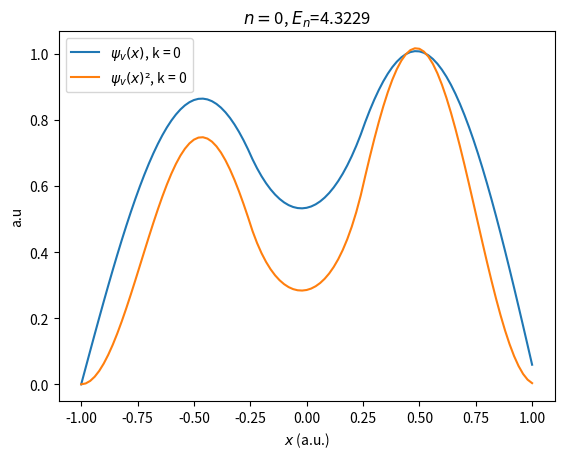
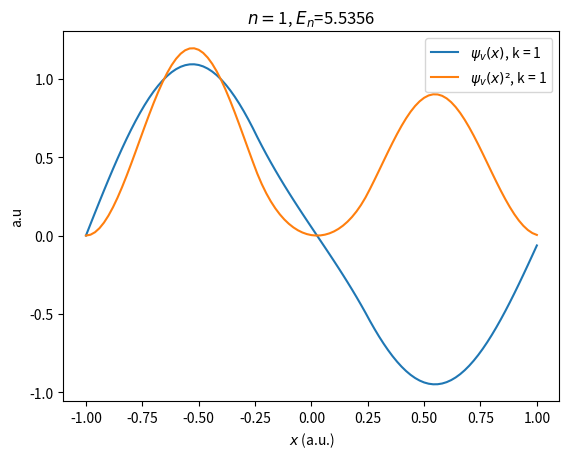
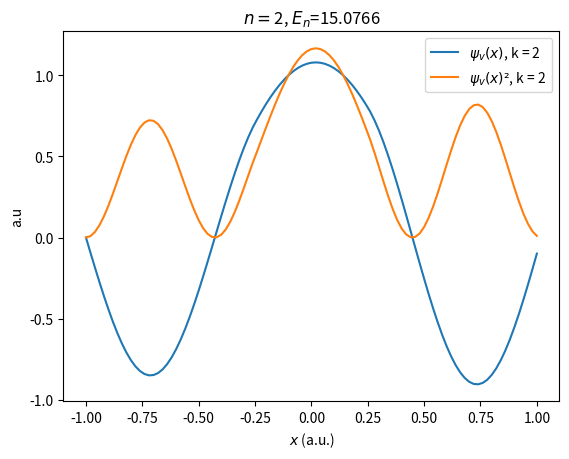
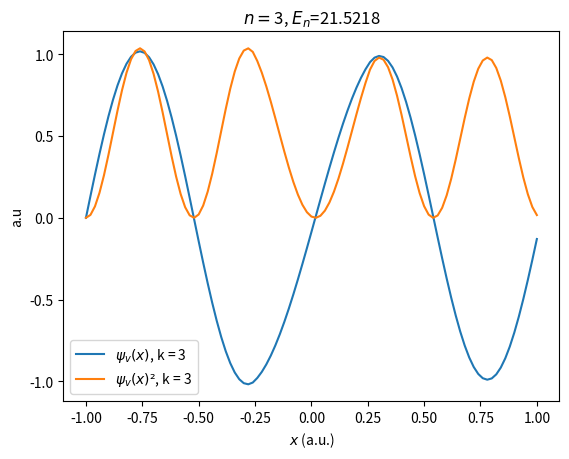
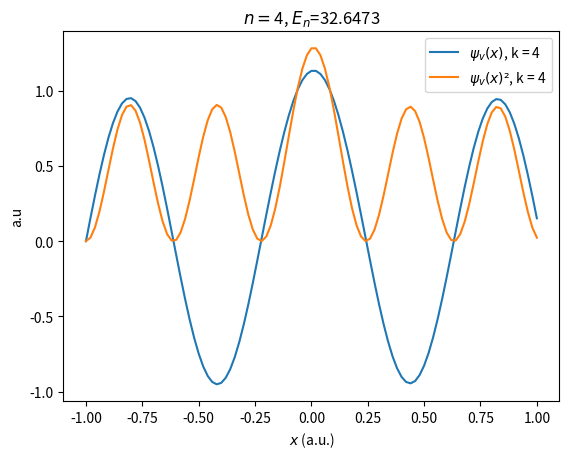
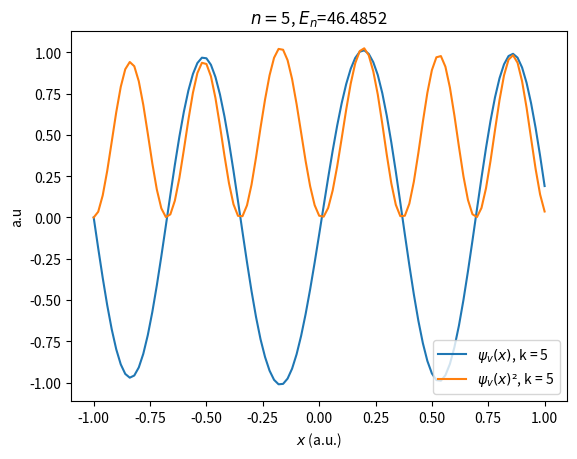
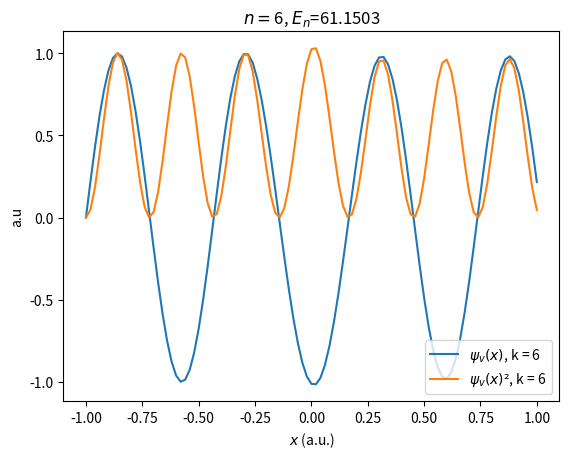
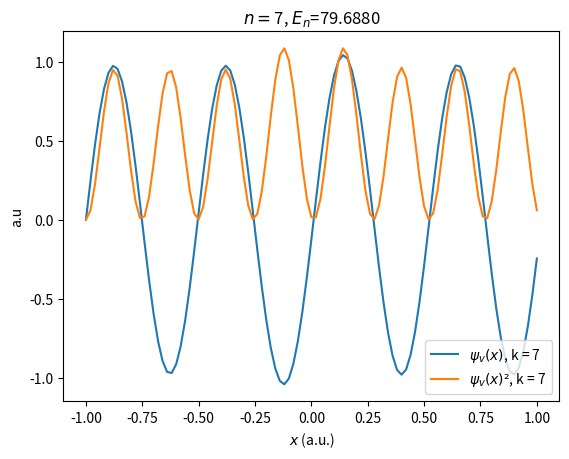
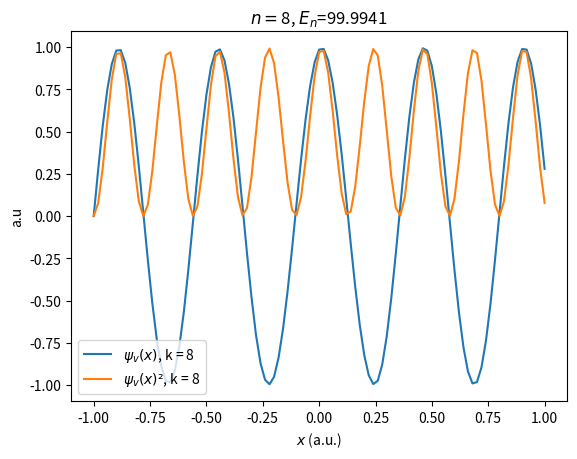
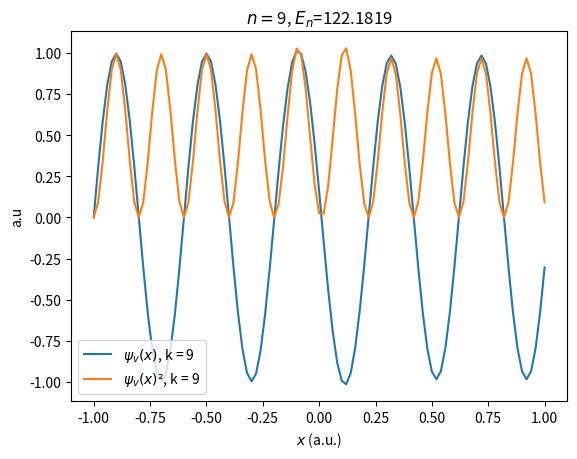

The matplotlib source for these figures, in order:
# ----------------------------
# Quantum Potential Well
# ATOMIC UNITS
# V=4 for x<-1 or x>1
# ----------------------------
# Finite differences method as developed by Truhlar JCP 10 (1972) 123-132
#
# code by Jordi Faraudo
#Particle in a 1D egg cartoon
#
#
import numpy as np
import matplotlib.pyplot as plt

#Potential as a function of position
def getV(x):
  
    if (abs(x)<=0.25):
       potvalue = 10.0
    else:
       potvalue =0.0
    return potvalue

#Discretized Schrodinger equation in n points (FROM 0 to n-1)
def Eq(n,h,x):
    F = np.zeros([n,n]) #importa matriu plena de zeros nxn
    for i in range(0,n):
        F[i,i] = -2*((h**2)*getV(x[i]) + 1) #la diagonal es com l'exercici, ex 3 full ex.sheet 1
        if i > 0:
           F[i,i-1] = 1
           if i < n-1:
              F[i,i+1] = 1
    return F

#-------------------------
# Main program
#-------------------------
# Interval for calculating the wave function [-L/2,L/2]
L = 2
xlower = -L/2.0
xupper = L/2.0

#Discretization options
h = 0.02  #discretization in space

#Create coordinates at which the solution will be calculated
x = np.arange(xlower,xupper+h,h) #arange is to create an array that changes constantly, np.array is yo organise data
                                 #that you already have
                                # inicio,fin,paso
#grid size (how many discrete points to use in the range [-L/2,L/2])
npoints=len(x) #obtenir quantitat elements q te un objecte, retorna llistes,...

print("Using",npoints, "grid points.")

#Calculation of discrete form of Schrodinger Equation
print("Calculating matrix...")
F=Eq(npoints,h,x)

#diagonalize the matrix F
print("Diagonalizing...")
eigenValues, eigenVectors = np.linalg.eig(F)

#Order results by eigenvalue
# w ordered eigenvalues and vs ordered eigenvectors
idx = eigenValues.argsort()[::-1]
w = eigenValues[idx]
vs = eigenVectors[:,idx]

#Energy Level
E = - w/(2.0*h**2)

#Print Energy Values
print("RESULTS:")
for k in range(0,5):
  Erel=E[k]/10  #ratio between energy level and potential well
  print("State ",k,": Energy = %.10f" %E[k],', E/V='+'{:.10f}'.format(Erel))

#Init Wavefunction (empty list with npoints elements)
psi = [None]*npoints
psi2= [None]*npoints

#Calculation of normalised Wave Functions
for k in range(0,len(w)):
	psi[k] = vs[:,k]
	#psi2[k] = vs[:,k]
	integral = h*np.dot(psi[k],psi[k])
	psi[k] = psi[k]/integral**0.5 #aquesta és la fórmula per normalitzar la funció d¡ona
	psi2[k]=psi[k]**2



#Plot Wave functions
print("Plotting")

#v = int(input("\n Quantum Number (enter 0 for ground state):\n>"))
for v in range(0,10):
	plt.plot(x,psi[v],label=r'$\psi_v(x)$, k = ' + str(v))
	plt.plot(x,psi2[v],label=r'$\psi_v(x)²$, k = ' + str(v))
	plt.title(r'$n=$'+ str(v) + r', $E_n$=' + '{:.4f}'.format(E[v]))
	plt.legend()
	plt.xlabel(r'$x$ (a.u.)')
	#plt.ylabel(r'$\psi(x)$')
	plt.ylabel("a.u")
	plt.show()

print("Bye")
